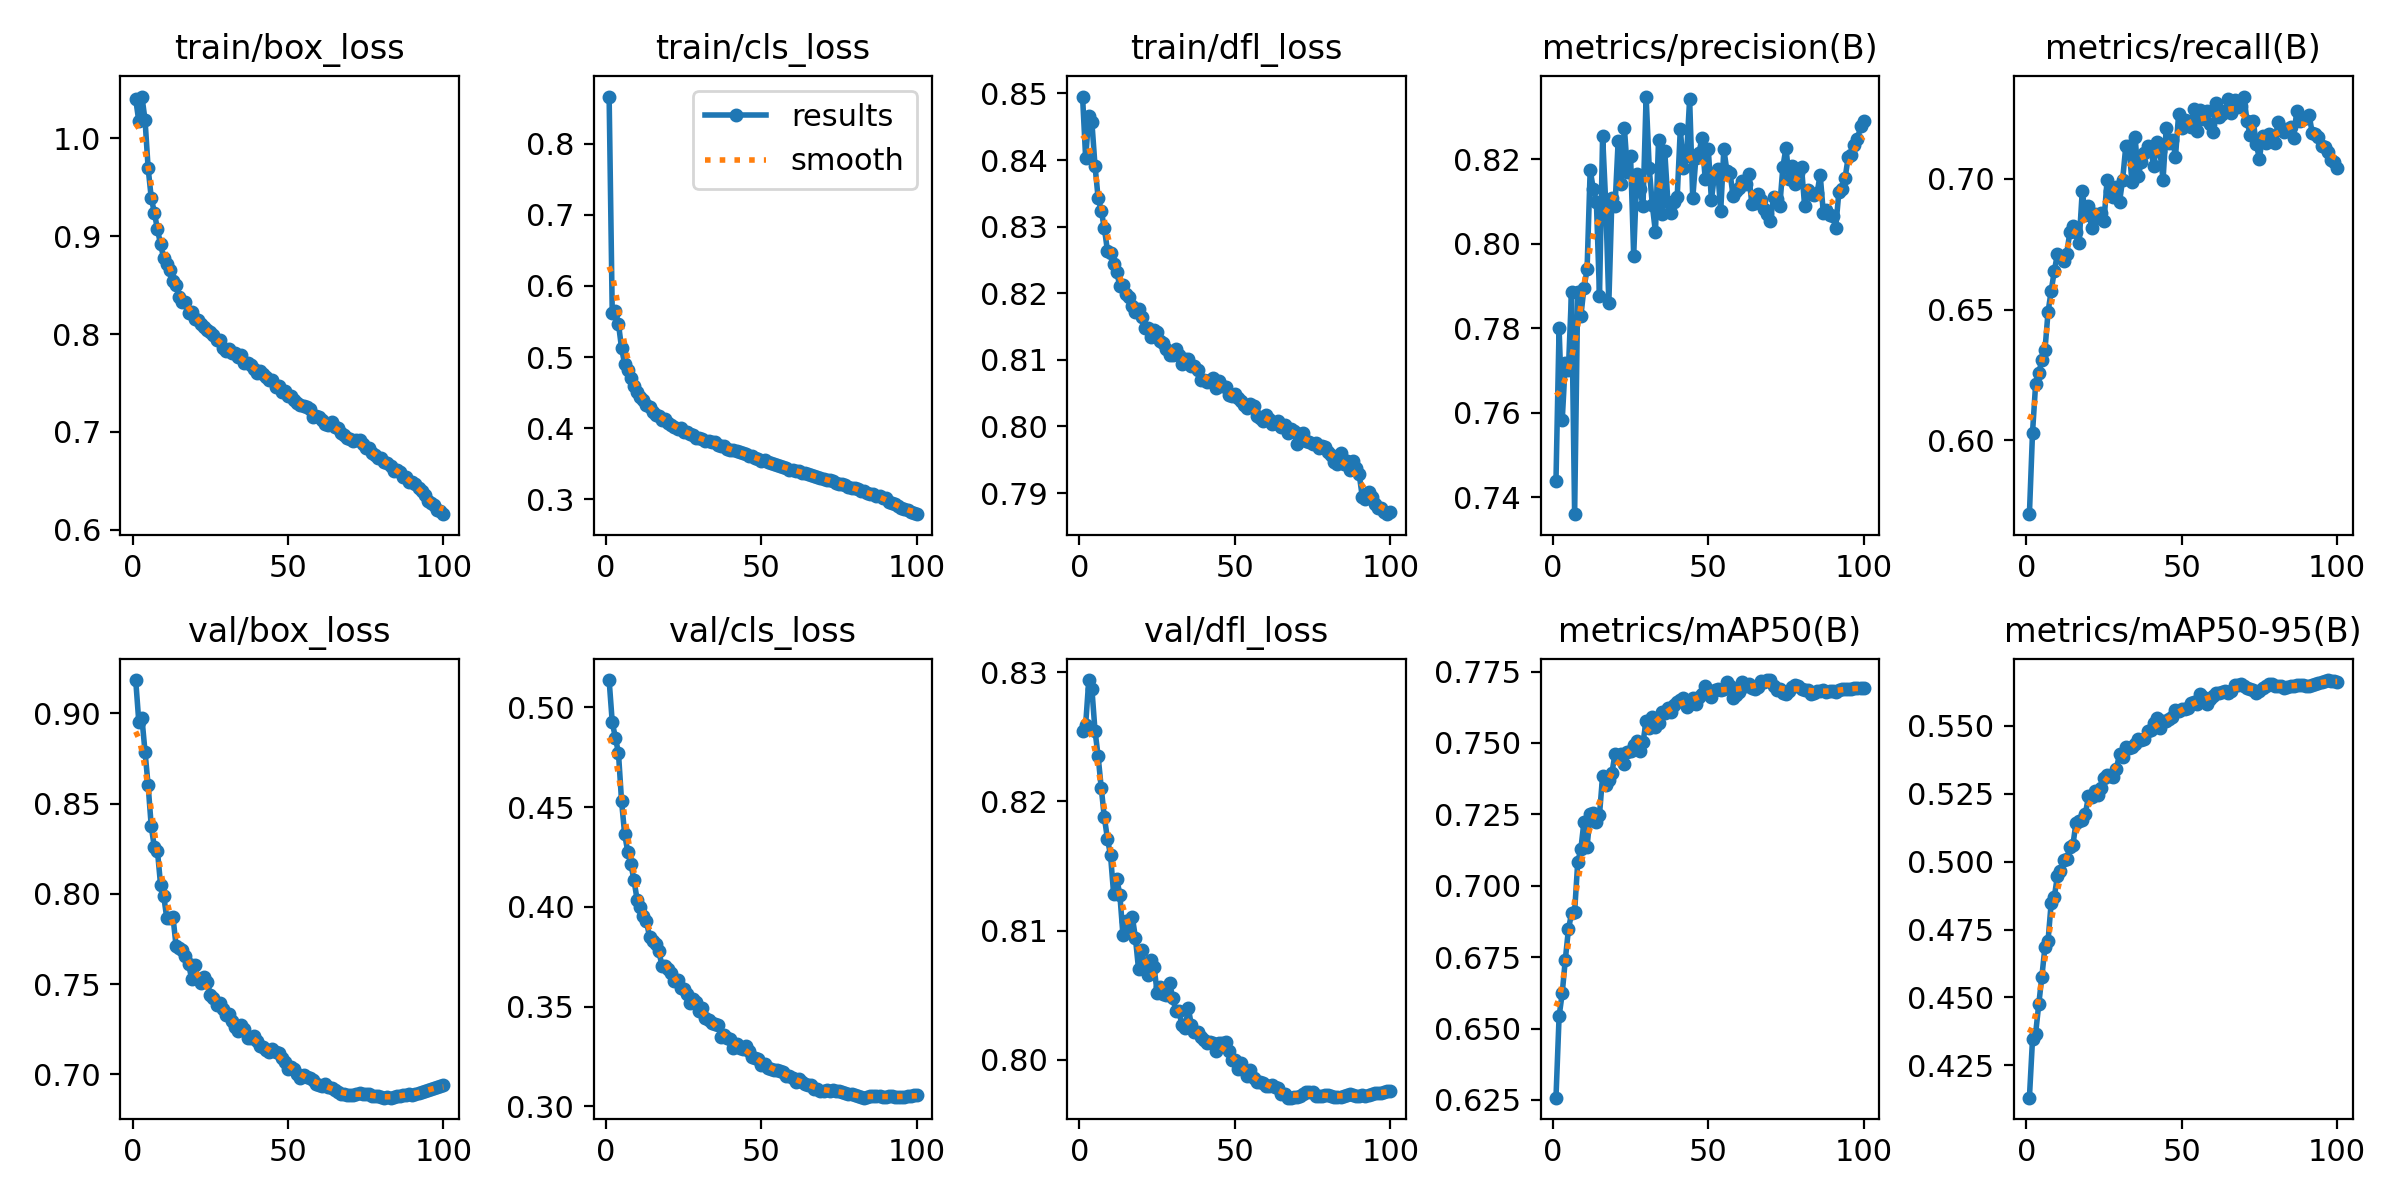

Values plotted in this chart, from the file beside it:
epoch, time, train/box_loss, train/cls_loss, train/dfl_loss, metrics/precision(B), metrics/recall(B), metrics/mAP50(B), metrics/mAP50-95(B), val/box_loss, val/cls_loss, val/dfl_loss, lr/pg0, lr/pg1, lr/pg2
1, 236.6, 1.04, 0.8663, 0.8495, 0.7439, 0.5718, 0.6258, 0.4131, 0.9184, 0.5136, 0.8254, 0.003331, 0.003331, 0.003331
2, 461.9, 1.017, 0.5626, 0.8403, 0.78, 0.6029, 0.6542, 0.4346, 0.8952, 0.4925, 0.8259, 0.006599, 0.006599, 0.006599
3, 684.9, 1.043, 0.5651, 0.8466, 0.7581, 0.6215, 0.6623, 0.4366, 0.8973, 0.4848, 0.8294, 0.0098, 0.0098, 0.0098
4, 906.6, 1.019, 0.547, 0.8457, 0.7718, 0.6256, 0.6741, 0.4474, 0.8787, 0.4771, 0.8287, 0.009703, 0.009703, 0.009703
5, 1128, 0.9694, 0.5123, 0.8392, 0.7702, 0.6307, 0.6847, 0.4576, 0.8601, 0.4529, 0.8255, 0.009604, 0.009604, 0.009604
6, 1350, 0.9391, 0.4903, 0.8344, 0.7886, 0.6345, 0.6903, 0.4686, 0.8374, 0.4363, 0.8235, 0.009505, 0.009505, 0.009505
7, 1583, 0.9241, 0.4813, 0.8324, 0.7359, 0.6491, 0.691, 0.4709, 0.8258, 0.4276, 0.8211, 0.009406, 0.009406, 0.009406
8, 1810, 0.9068, 0.47, 0.8298, 0.7886, 0.6571, 0.7082, 0.4847, 0.8237, 0.4214, 0.8188, 0.009307, 0.009307, 0.009307
9, 2038, 0.8918, 0.4597, 0.8264, 0.7828, 0.6646, 0.7128, 0.4869, 0.805, 0.4134, 0.8171, 0.009208, 0.009208, 0.009208
10, 2267, 0.8776, 0.4504, 0.826, 0.7895, 0.6711, 0.7224, 0.4946, 0.799, 0.4036, 0.8158, 0.009109, 0.009109, 0.009109
11, 2496, 0.8718, 0.4444, 0.8244, 0.7939, 0.6702, 0.7137, 0.4965, 0.7865, 0.3999, 0.8128, 0.00901, 0.00901, 0.00901
12, 2726, 0.8651, 0.4403, 0.8232, 0.8174, 0.6684, 0.725, 0.5007, 0.7867, 0.3954, 0.814, 0.008911, 0.008911, 0.008911
13, 2961, 0.8542, 0.4329, 0.8211, 0.813, 0.6714, 0.7256, 0.5009, 0.7871, 0.3928, 0.8128, 0.008812, 0.008812, 0.008812
14, 3188, 0.8505, 0.4301, 0.8213, 0.8099, 0.6795, 0.7225, 0.5053, 0.771, 0.385, 0.8096, 0.008713, 0.008713, 0.008713
15, 3417, 0.838, 0.4223, 0.8198, 0.7877, 0.682, 0.7249, 0.5062, 0.77, 0.3829, 0.8107, 0.008614, 0.008614, 0.008614
16, 3646, 0.8328, 0.4184, 0.8194, 0.8255, 0.6797, 0.7385, 0.5143, 0.7689, 0.3812, 0.8099, 0.008515, 0.008515, 0.008515
17, 3874, 0.8326, 0.417, 0.8181, 0.8097, 0.6755, 0.7351, 0.5149, 0.7658, 0.3777, 0.8111, 0.008416, 0.008416, 0.008416
18, 4101, 0.8216, 0.4121, 0.8171, 0.7859, 0.6953, 0.737, 0.5152, 0.7613, 0.3706, 0.8095, 0.008317, 0.008317, 0.008317
19, 4328, 0.8222, 0.4127, 0.8176, 0.8108, 0.6861, 0.7396, 0.5175, 0.7529, 0.3706, 0.807, 0.008218, 0.008218, 0.008218
20, 4556, 0.8156, 0.4069, 0.8164, 0.8089, 0.6895, 0.7462, 0.524, 0.7605, 0.3691, 0.8085, 0.008119, 0.008119, 0.008119
21, 4785, 0.8145, 0.4044, 0.8148, 0.8242, 0.681, 0.7454, 0.5236, 0.7529, 0.367, 0.8072, 0.00802, 0.00802, 0.00802
22, 5012, 0.8102, 0.4021, 0.8148, 0.8141, 0.6865, 0.7462, 0.5259, 0.7509, 0.363, 0.8066, 0.007921, 0.007921, 0.007921
23, 5239, 0.8074, 0.399, 0.8135, 0.8274, 0.6848, 0.7426, 0.5245, 0.7542, 0.3635, 0.8078, 0.007822, 0.007822, 0.007822
24, 5475, 0.8038, 0.4, 0.8145, 0.817, 0.6869, 0.7467, 0.5272, 0.7513, 0.3596, 0.8072, 0.007723, 0.007723, 0.007723
25, 5702, 0.8019, 0.3951, 0.8142, 0.8206, 0.6839, 0.7472, 0.5306, 0.7441, 0.3588, 0.8052, 0.007624, 0.007624, 0.007624
26, 5931, 0.7989, 0.3945, 0.8128, 0.7971, 0.6996, 0.7493, 0.5317, 0.7425, 0.3565, 0.8056, 0.007525, 0.007525, 0.007525
27, 6161, 0.7938, 0.3922, 0.8126, 0.8164, 0.6952, 0.7506, 0.5315, 0.7386, 0.3517, 0.8051, 0.007426, 0.007426, 0.007426
28, 6387, 0.7936, 0.3903, 0.8117, 0.8128, 0.6931, 0.7473, 0.531, 0.7398, 0.3538, 0.805, 0.007327, 0.007327, 0.007327
29, 6619, 0.786, 0.3859, 0.8108, 0.8089, 0.6968, 0.7502, 0.5342, 0.7364, 0.3522, 0.806, 0.007228, 0.007228, 0.007228
30, 6841, 0.783, 0.3857, 0.8108, 0.8348, 0.6912, 0.7577, 0.5396, 0.7332, 0.3479, 0.8048, 0.007129, 0.007129, 0.007129
31, 7064, 0.7849, 0.3842, 0.8116, 0.8178, 0.6996, 0.7551, 0.5385, 0.7334, 0.3496, 0.8038, 0.00703, 0.00703, 0.00703
32, 7286, 0.7804, 0.3821, 0.8108, 0.809, 0.7123, 0.7589, 0.5423, 0.7294, 0.3441, 0.8038, 0.006931, 0.006931, 0.006931
33, 7509, 0.7811, 0.3825, 0.8093, 0.8027, 0.7126, 0.7556, 0.5419, 0.7265, 0.3432, 0.8027, 0.006832, 0.006832, 0.006832
34, 7731, 0.7769, 0.381, 0.8101, 0.8246, 0.6986, 0.757, 0.542, 0.7241, 0.3416, 0.8024, 0.006733, 0.006733, 0.006733
35, 7954, 0.7781, 0.3806, 0.8102, 0.8071, 0.716, 0.7609, 0.5434, 0.7275, 0.3415, 0.804, 0.006634, 0.006634, 0.006634
36, 8176, 0.7702, 0.3758, 0.8092, 0.8218, 0.7009, 0.7605, 0.5451, 0.725, 0.3407, 0.8027, 0.006535, 0.006535, 0.006535
37, 8399, 0.7706, 0.3746, 0.8091, 0.8098, 0.7065, 0.7622, 0.5448, 0.72, 0.3349, 0.8022, 0.006436, 0.006436, 0.006436
38, 8622, 0.7687, 0.3748, 0.8084, 0.8073, 0.7098, 0.7608, 0.5452, 0.7205, 0.3358, 0.8021, 0.006337, 0.006337, 0.006337
39, 8844, 0.7641, 0.3708, 0.807, 0.8097, 0.7124, 0.7633, 0.5479, 0.7212, 0.3341, 0.8018, 0.006238, 0.006238, 0.006238
40, 9067, 0.7607, 0.3687, 0.807, 0.811, 0.7117, 0.7643, 0.5484, 0.7184, 0.3337, 0.8016, 0.006139, 0.006139, 0.006139
41, 9289, 0.7625, 0.3695, 0.8067, 0.8271, 0.7046, 0.7652, 0.5508, 0.716, 0.3295, 0.8013, 0.00604, 0.00604, 0.00604
42, 9512, 0.759, 0.3681, 0.8069, 0.8178, 0.7139, 0.7659, 0.5527, 0.7152, 0.3311, 0.8014, 0.005941, 0.005941, 0.005941
43, 9734, 0.7562, 0.3671, 0.8073, 0.8208, 0.7105, 0.7625, 0.5493, 0.7133, 0.3291, 0.8013, 0.005842, 0.005842, 0.005842
44, 9956, 0.7528, 0.3645, 0.8057, 0.8342, 0.6997, 0.7635, 0.5517, 0.7125, 0.3289, 0.8006, 0.005743, 0.005743, 0.005743
45, 10185, 0.7533, 0.3639, 0.8069, 0.8107, 0.7192, 0.7656, 0.5518, 0.7139, 0.3301, 0.8013, 0.005644, 0.005644, 0.005644
46, 10411, 0.7457, 0.3605, 0.8061, 0.8202, 0.7138, 0.7637, 0.5525, 0.7123, 0.3279, 0.8013, 0.005545, 0.005545, 0.005545
47, 10644, 0.7468, 0.361, 0.806, 0.8214, 0.7149, 0.7661, 0.5533, 0.7119, 0.3247, 0.8014, 0.005446, 0.005446, 0.005446
48, 10872, 0.7411, 0.3583, 0.8047, 0.8251, 0.7084, 0.7673, 0.5557, 0.7092, 0.3244, 0.8007, 0.005347, 0.005347, 0.005347
49, 11102, 0.7413, 0.3571, 0.8046, 0.8153, 0.7246, 0.7698, 0.5553, 0.7071, 0.324, 0.8, 0.005248, 0.005248, 0.005248
50, 11330, 0.737, 0.3546, 0.8049, 0.8224, 0.7193, 0.7674, 0.5561, 0.7033, 0.3207, 0.8, 0.005149, 0.005149, 0.005149
51, 11553, 0.7369, 0.3547, 0.8042, 0.8103, 0.7225, 0.766, 0.5561, 0.7041, 0.3212, 0.7993, 0.00505, 0.00505, 0.00505
52, 11775, 0.7331, 0.3526, 0.8039, 0.8163, 0.722, 0.7685, 0.5566, 0.7027, 0.3194, 0.7997, 0.004951, 0.004951, 0.004951
53, 12001, 0.7291, 0.3512, 0.8032, 0.8177, 0.7198, 0.769, 0.5582, 0.7003, 0.3189, 0.7992, 0.004852, 0.004852, 0.004852
54, 12230, 0.7278, 0.3501, 0.8028, 0.8077, 0.7267, 0.7685, 0.5588, 0.698, 0.3185, 0.7988, 0.004753, 0.004753, 0.004753
55, 12460, 0.7268, 0.3487, 0.8034, 0.8224, 0.718, 0.7688, 0.558, 0.6997, 0.3183, 0.7992, 0.004654, 0.004654, 0.004654
56, 12689, 0.725, 0.3467, 0.8031, 0.8171, 0.7262, 0.7714, 0.5616, 0.6987, 0.318, 0.7986, 0.004555, 0.004555, 0.004555
57, 12916, 0.723, 0.3459, 0.8016, 0.8166, 0.7228, 0.77, 0.5607, 0.6978, 0.3174, 0.7983, 0.004456, 0.004456, 0.004456
58, 13144, 0.715, 0.3445, 0.8013, 0.8112, 0.726, 0.7659, 0.5578, 0.6967, 0.3153, 0.7983, 0.004357, 0.004357, 0.004357
59, 13372, 0.7167, 0.3417, 0.8008, 0.8124, 0.7207, 0.7666, 0.5597, 0.695, 0.3152, 0.7982, 0.004258, 0.004258, 0.004258
60, 13602, 0.7148, 0.3415, 0.8017, 0.8133, 0.718, 0.7677, 0.5611, 0.694, 0.3142, 0.798, 0.004159, 0.004159, 0.004159
... 40 more rows
